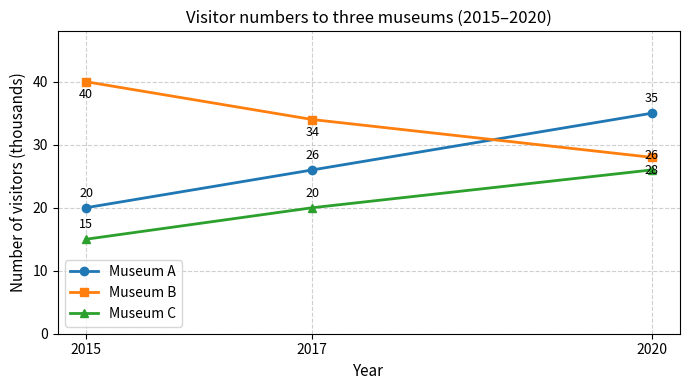

Write the Python code that produced this figure.
#!/usr/bin/env python3
"""Generate line graph for 2026-03-02 Task 1 (museum visitors). Run: MPLCONFIGDIR=.venv/mplconfig .venv/bin/python3 make_chart.py"""
import matplotlib
matplotlib.use("Agg")
import matplotlib.pyplot as plt

years = [2015, 2017, 2020]
museum_a = [20, 26, 35]   # thousands
museum_b = [40, 34, 28]
museum_c = [15, 20, 26]

fig, ax = plt.subplots(figsize=(7, 4))
ax.plot(years, museum_a, marker='o', label='Museum A', linewidth=2)
ax.plot(years, museum_b, marker='s', label='Museum B', linewidth=2)
ax.plot(years, museum_c, marker='^', label='Museum C', linewidth=2)

# 各点に数値ラベルを表示（メモリから推定しなくてよいように）
for x, y in zip(years, museum_a):
    ax.annotate(str(y), (x, y), textcoords="offset points", xytext=(0, 8), ha='center', fontsize=9)
for x, y in zip(years, museum_b):
    ax.annotate(str(y), (x, y), textcoords="offset points", xytext=(0, -12), ha='center', fontsize=9)
for x, y in zip(years, museum_c):
    ax.annotate(str(y), (x, y), textcoords="offset points", xytext=(0, 8), ha='center', fontsize=9)

ax.set_xlabel('Year', fontsize=11)
ax.set_ylabel('Number of visitors (thousands)', fontsize=11)
ax.set_title('Visitor numbers to three museums (2015–2020)', fontsize=12)
ax.set_xticks(years)
ax.legend(loc='best', fontsize=10)
ax.grid(True, linestyle='--', alpha=0.6)
ax.set_ylim(0, 48)

plt.tight_layout()
plt.savefig('2026-03-02_task1_chart.png', dpi=120, bbox_inches='tight')
print('Saved: 2026-03-02_task1_chart.png')
